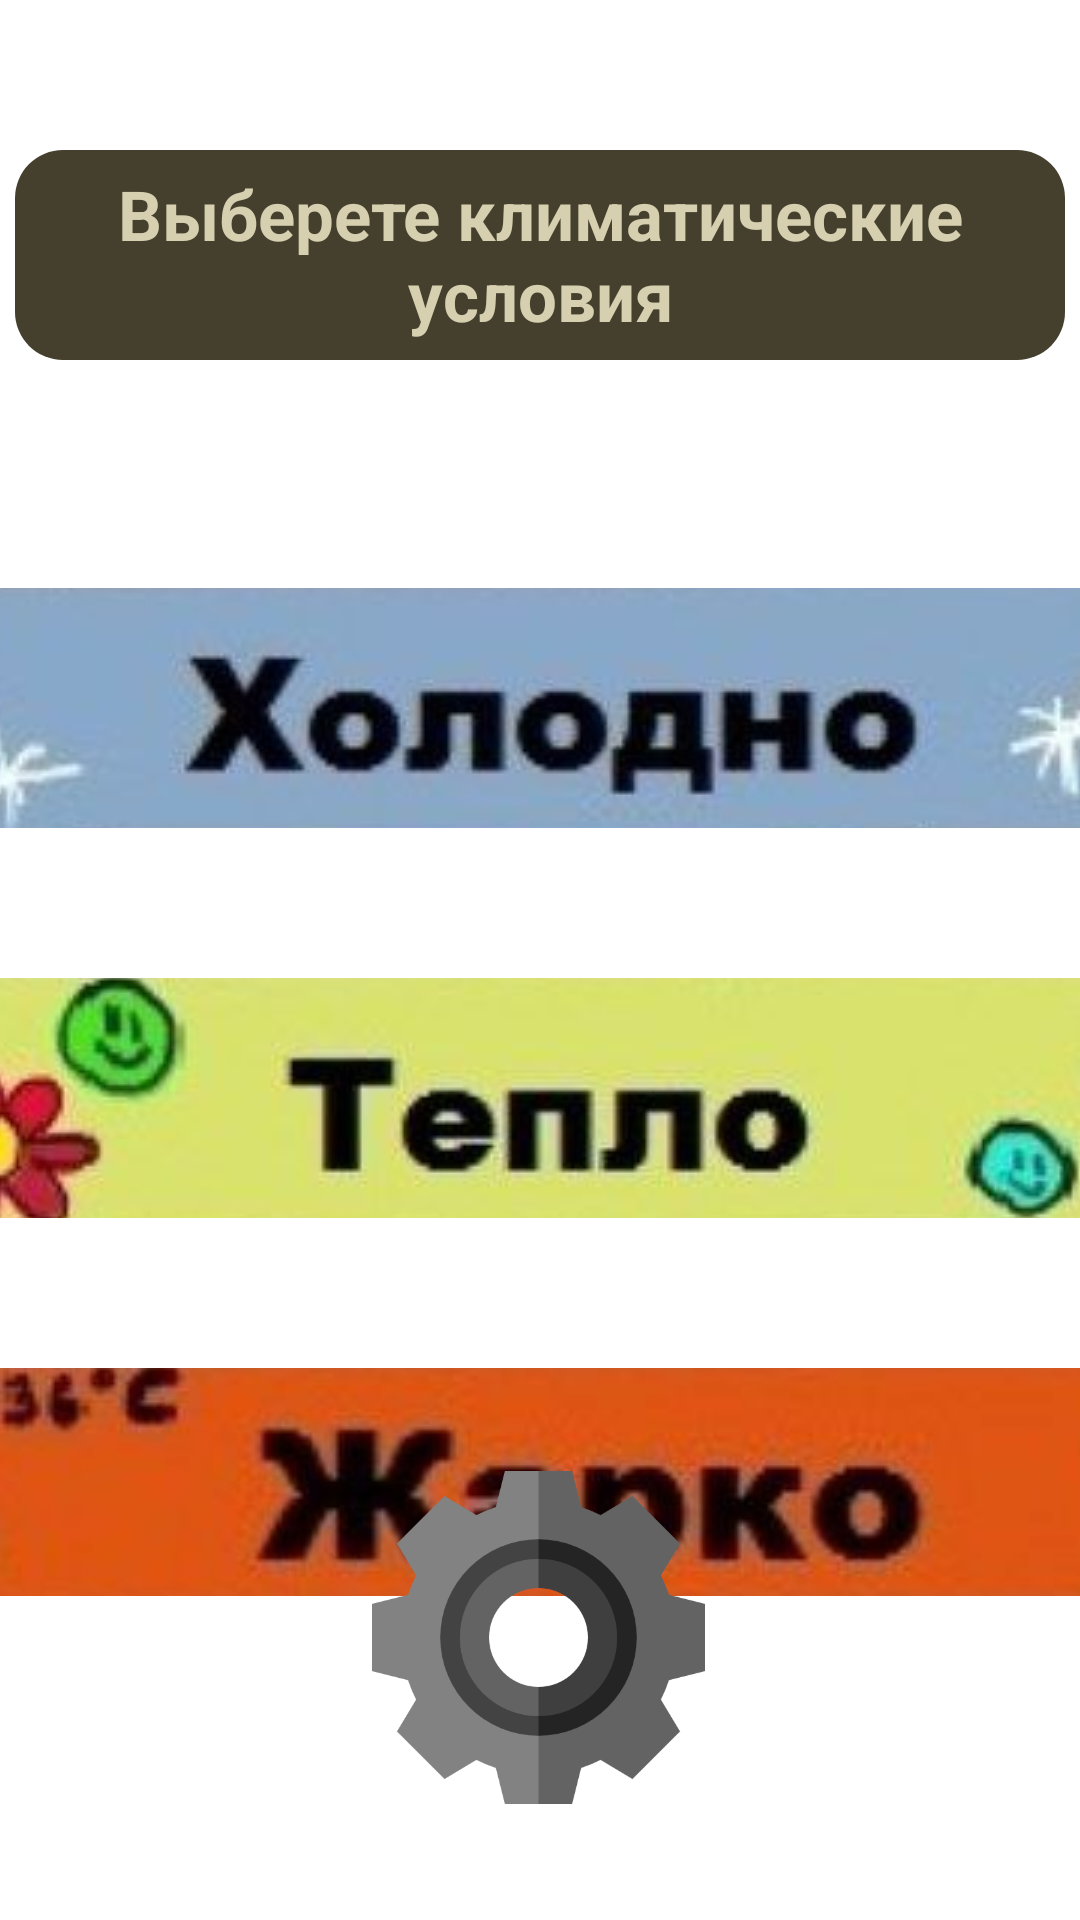

Android layout source for this screen:
<!-- AndroidManifest.xml: application theme Theme.SurvivalGuideV10 -->
<!-- res/layout/activity_second.xml -->
<?xml version="1.0" encoding="utf-8"?>
<androidx.constraintlayout.widget.ConstraintLayout
    xmlns:android="http://schemas.android.com/apk/res/android"
    xmlns:app="http://schemas.android.com/apk/res-auto"
    xmlns:tools="http://schemas.android.com/tools"
    android:layout_width="match_parent"
    android:layout_height="match_parent"
    android:background="@drawable/forest_background"
    android:scaleType="fitXY"
    tools:context=".view.SecondActivity">

    <TextView
        android:id="@+id/textView"
        android:layout_width="350dp"
        android:layout_height="70dp"
        android:layout_marginTop="50dp"
        android:text="Выберете климатические условия"
        android:textSize="23sp"
        android:textStyle="bold"
        android:textColor="#D6CFB0"
        android:background="@drawable/shape_text"
        android:gravity="center"
        app:layout_constraintEnd_toEndOf="parent"
        app:layout_constraintStart_toStartOf="parent"
        app:layout_constraintTop_toTopOf="parent" />

    <LinearLayout
        android:layout_width="370dp"
        android:layout_height="356dp"
        android:layout_marginTop="56dp"
        android:orientation="vertical"
        app:layout_constraintEnd_toEndOf="parent"
        app:layout_constraintHorizontal_bias="0.609"
        app:layout_constraintStart_toStartOf="parent"
        app:layout_constraintTop_toBottomOf="@+id/textView">

        <ImageButton
            android:id="@+id/imageButtonFrozing"
            android:layout_width="423dp"
            android:layout_height="80dp"
            android:layout_marginTop="20dp"
            android:background="@null"
            android:backgroundTint="@null"
            app:layout_constraintBottom_toBottomOf="parent"
            app:layout_constraintEnd_toEndOf="parent"
            app:layout_constraintHorizontal_bias="0.454"
            app:layout_constraintStart_toStartOf="parent"
            app:layout_constraintTop_toBottomOf="parent"
            app:layout_constraintVertical_bias="0.218"
            app:srcCompat="@drawable/holodno" />

        <ImageButton
            android:id="@+id/imageButtonNormal"
            android:layout_width="423dp"
            android:layout_height="80dp"
            android:layout_marginTop="50dp"
            android:background="@null"
            android:backgroundTint="@null"
            app:layout_constraintBottom_toBottomOf="@+id/imageButtonBoiling"
            app:layout_constraintEnd_toEndOf="parent"
            app:layout_constraintHorizontal_bias="0.454"
            app:layout_constraintStart_toStartOf="parent"
            app:layout_constraintTop_toBottomOf="@+id/imageButtonFrozing"
            app:layout_constraintVertical_bias="0.147"
            app:srcCompat="@drawable/teplo" />

        <ImageButton
            android:id="@+id/imageButtonBoiling"
            android:layout_width="423dp"
            android:layout_height="80dp"
            android:layout_marginTop="50dp"
            android:background="@null"
            android:backgroundTint="@null"
            app:layout_constraintEnd_toEndOf="parent"
            app:layout_constraintHorizontal_bias="0.454"
            app:layout_constraintStart_toStartOf="parent"
            app:layout_constraintTop_toBottomOf="@+id/imageButtonNormal"
            app:layout_constraintTop_toTopOf="parent"
            app:srcCompat="@drawable/zharko" />
    </LinearLayout>

    <ImageButton
        android:id="@+id/imageButtonSettings"
        android:layout_width="111dp"
        android:layout_height="111dp"
        android:background="@null"
        android:backgroundTint="@null"
        app:layout_constraintBottom_toBottomOf="parent"
        app:layout_constraintEnd_toEndOf="parent"
        app:layout_constraintHorizontal_bias="0.498"
        app:layout_constraintStart_toStartOf="parent"
        app:layout_constraintTop_toTopOf="parent"
        app:layout_constraintVertical_bias="0.927"
        app:srcCompat="@drawable/settings_icon"
        android:scaleType="fitXY"/>
</androidx.constraintlayout.widget.ConstraintLayout>
<!-- resources referenced by this layout -->
<resources>
  <!-- drawable holodno: jpg bitmap (drawable, 9543 bytes) -->
  <!-- drawable settings_icon: png bitmap (drawable, 20173 bytes) -->
  <!-- drawable shape_text (drawable) -->
  <?xml version="1.0" encoding="utf-8"?>
  
  <selector xmlns:android="http://schemas.android.com/apk/res/android">
      <item> 
          <shape android:shape="rectangle"> 
              <solid android:color="#45402D"/> 
              <corners android:radius="16dp"/> 
          </shape>
      </item>
  </selector>
  <!-- drawable teplo: jpg bitmap (drawable, 11416 bytes) -->
  <!-- drawable zharko: jpg bitmap (drawable, 11468 bytes) -->
  <style name="Theme.SurvivalGuideV10" parent="Theme.MaterialComponents.DayNight.DarkActionBar">
          
          <item name="colorPrimary">@color/purple_500</item>
          <item name="colorPrimaryVariant">@color/purple_700</item>
          <item name="colorOnPrimary">@color/white</item>
          
          <item name="colorSecondary">@color/teal_200</item>
          <item name="colorSecondaryVariant">@color/teal_700</item>
          <item name="colorOnSecondary">@color/black</item>
          
          <item name="android:statusBarColor">?attr/colorPrimaryVariant</item>
          
      </style>
  <!-- not gathered from this repository: default colours our renderer supplied (Android Studio template values) -->
  <color name="purple_500">#FF6200EE</color>
  <color name="purple_700">#FF3700B3</color>
  <color name="teal_200">#FF03DAC5</color>
  <color name="teal_700">#FF018786</color>
  <color name="black">#FF000000</color>
  <color name="white">#FFFFFFFF</color>
</resources>
